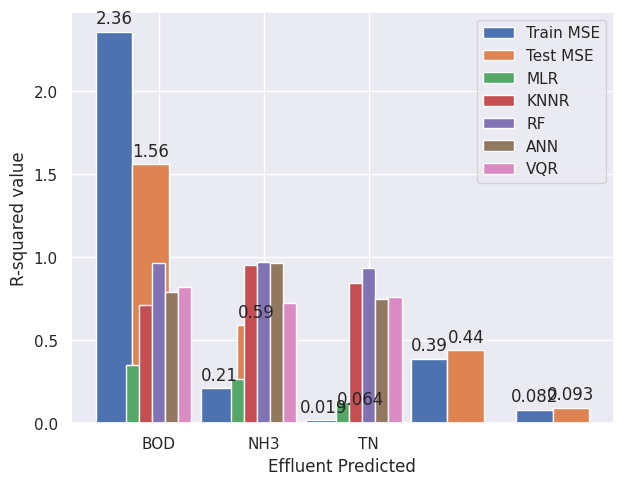

Here is the Python script that generated this plot:
# libraries
import numpy as np
import matplotlib.pyplot as plt
import seaborn as sns

sns.set()
plt.rcParams["font.family"] = "Times New Roman"
# set width of bars
barWidth = 0.25

# set heights of bars

#BOD TEST AND TRAIN
train = [2.36,0.21,0.019,0.39,0.082]
test = [1.56, 0.59, 0.064, 0.44,0.093]

#AMMONIA
#train=[0.055, 0.0031, 0.0020, 0.0020,0.093]
#test=[0.051,0.0082,0.00197,0.0023,0.097]

#TN
#train=[4.771, 0.196, 0.084, 1.066, 1.17]
#test=[4.389, 0.8515, 0.348, 1.424,1.13]

labels=['MLR','KNNR','RF','ANN', 'VQR']
x = np.arange(len(labels))  # the label locations
width = 0.35  # the width of the bars

fig, ax = plt.subplots()
rects1 = ax.bar(x - width/2, train, width, label='Train MSE')
rects2 = ax.bar(x + width/2, test, width, label='Test MSE')

# Add some text for labels, title and custom x-axis tick labels, etc.
ax.set_ylabel('MSE')
ax.set_xticks(x)
ax.set_xticklabels(labels)
ax.legend()

ax.bar_label(rects1, padding=3)
ax.bar_label(rects2, padding=3)

fig.tight_layout()

plt.show()

x = [1, 2, 3]
y1 =[0.348, 0.267, 0.129]
y2 =[0.711, 0.951, 0.843]
y3 = [0.963, 0.973,0.935]
y4 = [0.789, 0.964, 0.746]
y5=[0.818, 0.722, 0.758]

x=np.array(x).reshape(-1,)
y1=np.array(y1).reshape(-1,)
y2=np.array(y2).reshape(-1,)
y3=np.array(y3).reshape(-1,)
y4=np.array(y4).reshape(-1,)

barWidth = 0.125

# Set position of bar on X axis
r1 = np.arange(len(y1))
r2 = [x + barWidth for x in r1]
r3 = [x + barWidth for x in r2]
r4 = [x + barWidth for x in r3]
r5 = [x + barWidth for x in r4]

# Make the plot
plt.bar(r1, y1,  width=barWidth, label='MLR')
plt.bar(r2, y2,  width=barWidth,  label='KNNR')
plt.bar(r3, y3, width=barWidth,  label='RF')
plt.bar(r4, y4, width=barWidth, label='ANN')
plt.bar(r5, y5, width=barWidth,  label='VQR')

# Add xticks on the middle of the group bars
plt.xlabel('Effluent Predicted')
plt.ylabel('R-squared value')
plt.xticks(r3, ['BOD','NH3','TN'])

# Create legend & Show graphic
plt.legend()
plt.show()